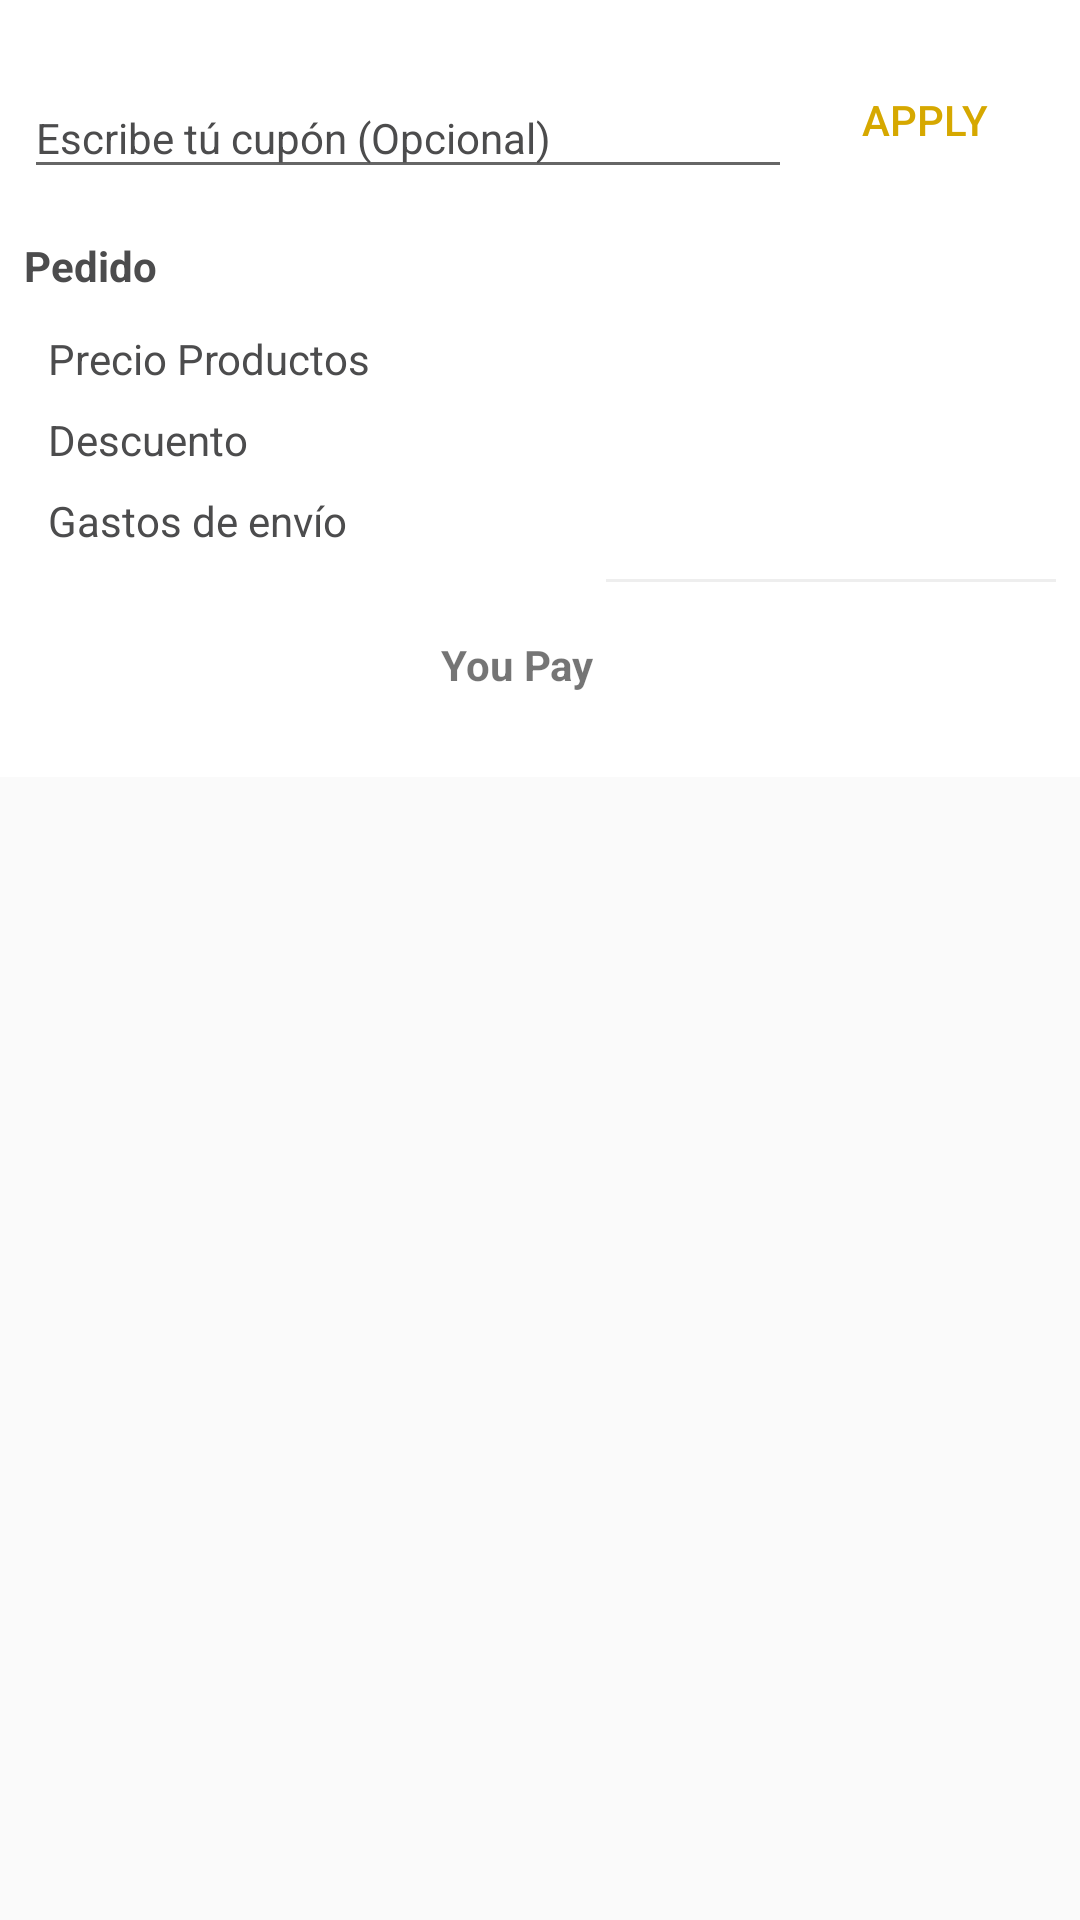

Android layout source for this screen:
<!-- AndroidManifest.xml: application theme AppTheme -->
<!-- res/layout/activity_cart.xml -->
<?xml version="1.0" encoding="utf-8"?>
<ScrollView xmlns:android="http://schemas.android.com/apk/res/android"
    xmlns:app="http://schemas.android.com/apk/res-auto"
    android:layout_height="match_parent"
    android:layout_width="match_parent">
    <RelativeLayout
        android:layout_width="match_parent"
        android:layout_height="wrap_content"
        android:background="@color/white">
        <androidx.recyclerview.widget.RecyclerView
            android:layout_width="match_parent"
            android:layout_height="wrap_content"
            android:id="@+id/cart_list"
            android:background="@color/grey"/>
        <RelativeLayout
            android:layout_width="match_parent"
            android:layout_height="wrap_content"
            android:id="@+id/bill_layout"
            android:background="@color/white"
            android:layout_below="@+id/cart_list"
            android:padding="8dp">
            <com.google.android.material.textfield.TextInputLayout
                android:layout_width="wrap_content"
                android:layout_height="wrap_content"
                android:id="@+id/coupon_layout"
                android:layout_alignParentTop="true"
                android:layout_alignParentStart="true"
                android:layout_toStartOf="@+id/b_apply"
                app:hintEnabled="true"
                android:textColorHint="@color/grey_text"
                android:layout_marginTop="8dp">
                <com.google.android.material.textfield.TextInputEditText
                    android:layout_width="match_parent"
                    android:layout_height="match_parent"
                    android:id="@+id/e_coupon"
                    android:hint="@string/coupon"
                    android:imeOptions="actionDone"
                    android:inputType="text"
                    android:maxLines="1"
                    android:singleLine="true"
                    android:textColor="@color/grey_text"
                    android:textSize="14sp"/>
            </com.google.android.material.textfield.TextInputLayout>

            <androidx.appcompat.widget.AppCompatButton
                android:id="@+id/b_apply"
                style="@style/Base.Widget.AppCompat.Button.Borderless.Colored"
                android:layout_width="wrap_content"
                android:layout_height="wrap_content"
                android:layout_alignTop="@+id/coupon_layout"
                android:layout_alignParentEnd="true"
                android:text="Apply"
                android:textColor="@color/colorPrimary" />

            <androidx.appcompat.widget.AppCompatButton
                android:id="@+id/i_remove"
                style="@style/Base.Widget.AppCompat.Button.Borderless.Colored"
                android:layout_width="wrap_content"
                android:layout_height="wrap_content"
                android:layout_alignTop="@+id/coupon_layout"
                android:layout_alignParentEnd="true"
                android:textColor="@color/colorPrimary"
                android:text="Remove"
                android:visibility="invisible" />
            <TextView
                android:layout_width="match_parent"
                android:layout_height="wrap_content"
                android:id="@+id/t_title"
                android:layout_below="@+id/coupon_layout"
                android:text="@string/bill_details"
                android:textStyle="bold"
                android:textColor="@color/grey_text"
                android:textSize="14sp"
                android:layout_marginTop="16dp"
                android:layout_marginBottom="8dp"/>
            <TextView
                android:layout_width="wrap_content"
                android:layout_height="wrap_content"
                android:id="@+id/h_total"
                android:layout_below="@+id/t_title"
                android:padding="4dp"
                android:layout_marginStart="4dp"
                android:text="@string/cart_total"
                android:textSize="14sp"
                android:textColor="@color/grey_text"/>
            <TextView
                android:layout_width="wrap_content"
                android:layout_height="wrap_content"
                android:id="@+id/t_total"
                android:layout_below="@+id/t_title"
                android:gravity="center_vertical|end"
                android:layout_alignParentEnd="true"
                android:layout_alignTop="@+id/h_total"
                android:layout_alignBottom="@+id/h_total"/>
            <TextView
                android:layout_width="wrap_content"
                android:layout_height="wrap_content"
                android:id="@+id/h_discount"
                android:text="@string/discount"
                android:padding="4dp"
                android:layout_marginStart="4dp"
                android:textColor="@color/grey_text"
                android:layout_below="@+id/h_total"/>
            <TextView
                android:layout_width="wrap_content"
                android:layout_height="wrap_content"
                android:id="@+id/t_discount"
                android:layout_below="@+id/h_total"
                android:layout_alignParentEnd="true"
                android:gravity="center_vertical|end"
                android:layout_alignTop="@+id/h_discount"
                android:layout_alignBottom="@+id/h_discount"/>
            <TextView
                android:layout_width="wrap_content"
                android:layout_height="wrap_content"
                android:id="@+id/h_delivery"
                android:text="@string/delivery_charges"
                android:textColor="@color/grey_text"
                android:padding="4dp"
                android:layout_marginStart="4dp"
                android:layout_below="@+id/t_discount"/>
            <TextView
                android:layout_width="wrap_content"
                android:layout_height="wrap_content"
                android:id="@+id/t_delivery"
                android:layout_alignParentEnd="true"
                android:gravity="center_vertical|end"
                android:layout_below="@+id/t_discount"
                android:layout_alignTop="@+id/h_delivery"
                android:layout_alignBottom="@+id/h_delivery"/>
            <View
                android:layout_width="150dp"
                android:layout_height="1dp"
                android:background="@color/grey"
                android:id="@+id/line"
                android:layout_below="@+id/t_delivery"
                android:layout_alignParentEnd="true"
                android:layout_marginTop="6dp"
                android:layout_marginBottom="6dp"/>
            <TextView
                android:layout_width="wrap_content"
                android:layout_height="wrap_content"
                android:id="@+id/t_grand_total"
                android:gravity="center_vertical|end"
                android:layout_alignParentEnd="true"
                android:layout_below="@+id/line"
                android:layout_marginTop="8dp"
                android:padding="4dp" />
            <TextView
                android:layout_width="wrap_content"
                android:layout_height="wrap_content"
                android:id="@+id/h_pay"
                android:text="You Pay"
                android:textStyle="bold"
                android:layout_below="@id/line"
                android:padding="4dp"
                android:layout_marginTop="8dp"
                android:layout_marginBottom="16dp"
                android:layout_toStartOf="@id/line"/>
        </RelativeLayout>
    </RelativeLayout>
</ScrollView>
<!-- resources referenced by this layout -->
<resources>
  <color name="colorPrimary">#d6a800</color>
  <color name="grey">#eeeeee</color>
  <color name="grey_text">#4c4c4d</color>
  <color name="white">#ffffff</color>
  <string name="bill_details">Pedido</string>
  <string name="cart_total">Precio Productos</string>
  <string name="coupon">Escribe tú cupón (Opcional)</string>
  <string name="delivery_charges">Gastos de envío</string>
  <string name="discount">Descuento</string>
  <style name="AppTheme" parent="Theme.AppCompat.Light.DarkActionBar">
          <item name="colorPrimary">@color/colorPrimary</item>
          <item name="colorPrimaryDark">@color/colorPrimaryDark</item>
          <item name="colorAccent">@color/grey_text</item>
      </style>
  <color name="colorPrimaryDark">#786d0a</color>
</resources>
